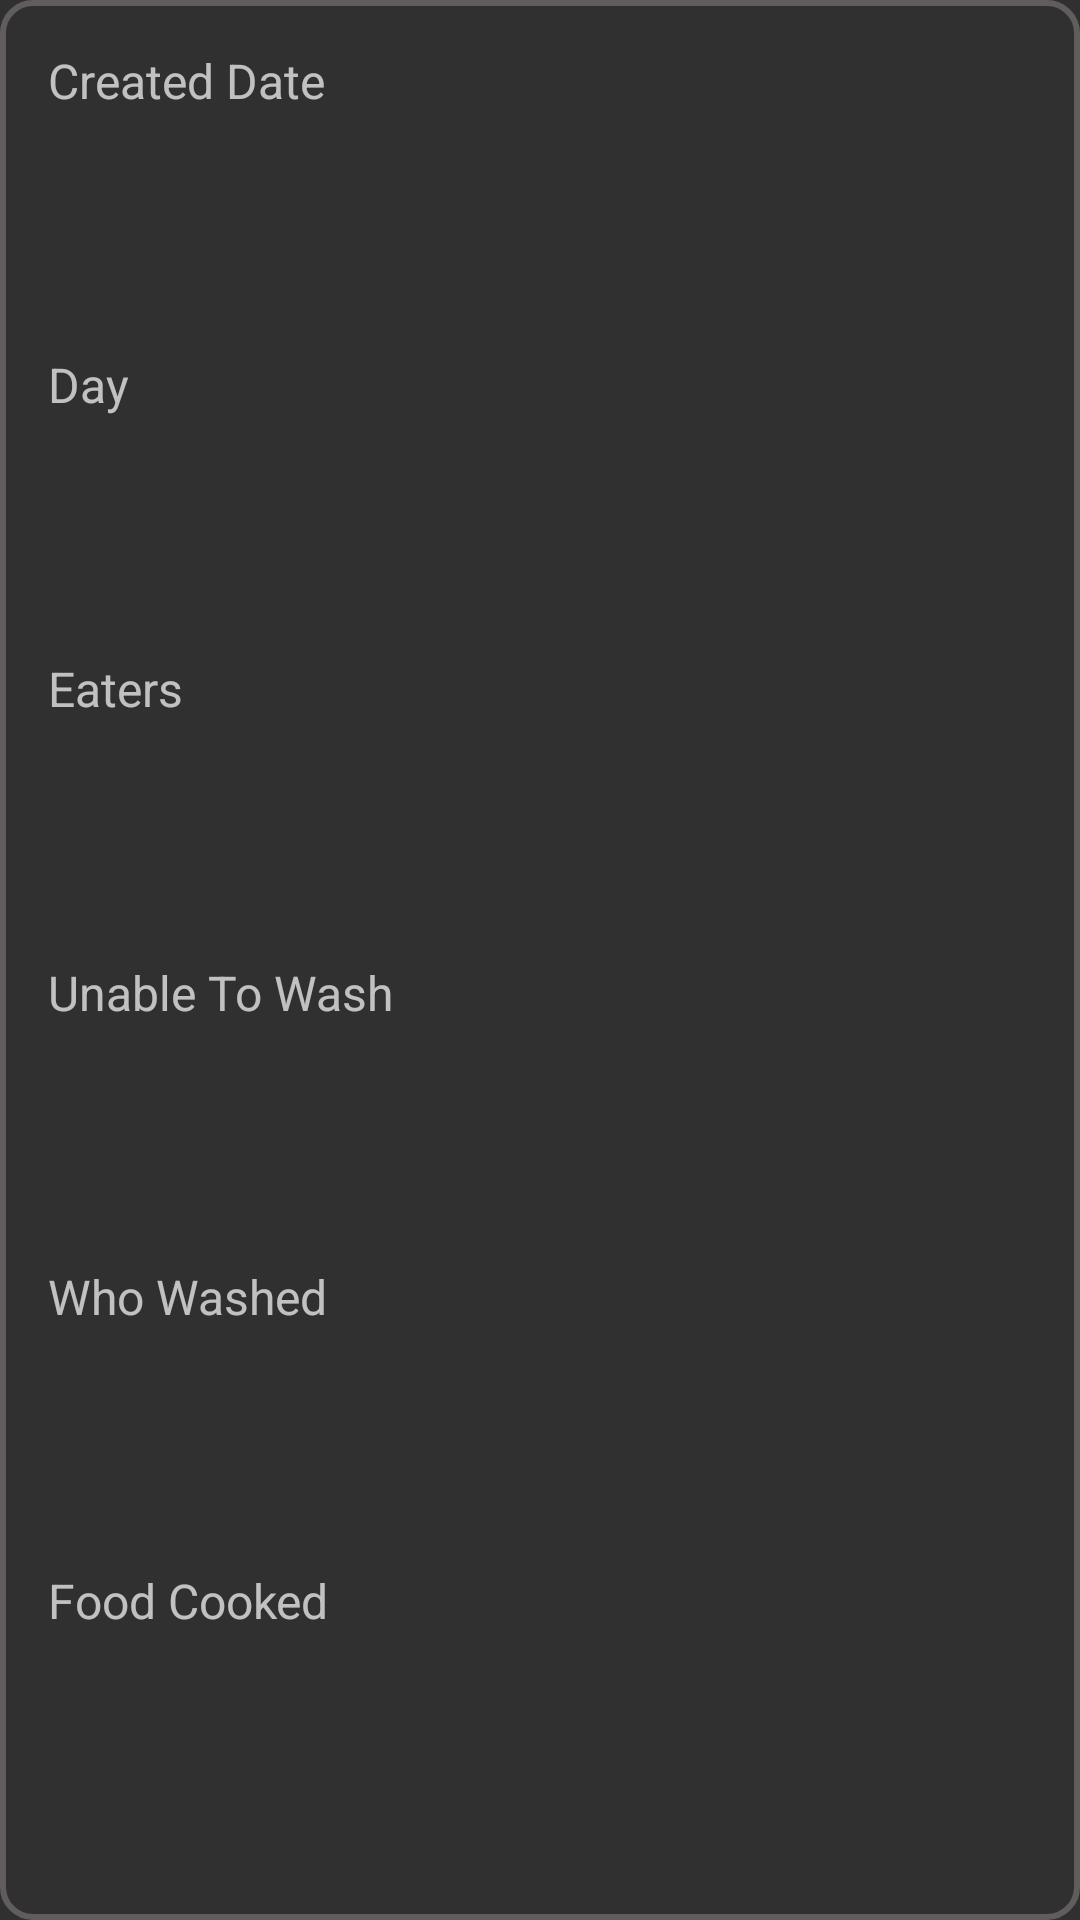

Android layout source for this screen:
<!-- AndroidManifest.xml: application theme Theme.AppCompat -->
<!-- res/layout/work_layout.xml -->
<?xml version="1.0" encoding="utf-8"?>
<LinearLayout xmlns:android="http://schemas.android.com/apk/res/android"
    android:layout_width="match_parent"
    android:layout_height="wrap_content"
    android:padding="16dp"
    android:layout_margin="10dp"
    android:orientation="vertical"
    android:background="@drawable/work_border">

    <TextView
        android:id="@+id/createdDateId"
        android:layout_width="match_parent"
        android:layout_height="wrap_content"
        android:layout_weight="1"
        android:text="Created Date"
        android:textSize="16sp" />

    <TextView
        android:id="@+id/dayId"
        android:layout_width="match_parent"
        android:layout_height="wrap_content"
        android:layout_weight="1"
        android:text="Day"
        android:textSize="16sp" />

    <TextView
        android:id="@+id/eatersListId"
        android:layout_width="match_parent"
        android:layout_height="wrap_content"
        android:layout_weight="1"
        android:text="Eaters"
        android:textSize="16sp" />

    <TextView
        android:id="@+id/unableToWashId"
        android:layout_width="match_parent"
        android:layout_height="wrap_content"
        android:layout_weight="1"
        android:text="Unable To Wash"
        android:textSize="16sp" />

    <TextView
        android:id="@+id/whoWashedId"
        android:layout_width="match_parent"
        android:layout_height="wrap_content"
        android:layout_weight="1"
        android:text="Who Washed"
        android:textSize="16sp" />

    <TextView
        android:id="@+id/foodCookedId"
        android:layout_width="match_parent"
        android:layout_height="wrap_content"
        android:layout_weight="1"
        android:text="Food Cooked"
        android:textSize="16sp" />







</LinearLayout>
<!-- resources referenced by this layout -->
<resources>
  <!-- drawable work_border (drawable) -->
  <shape xmlns:android="http://schemas.android.com/apk/res/android">
      <solid android:color="#0000" /> 
      <stroke
          android:width="2dp"
          android:color="#615D5D" /> 
      <corners android:radius="10dp" /> 
  </shape>
</resources>
